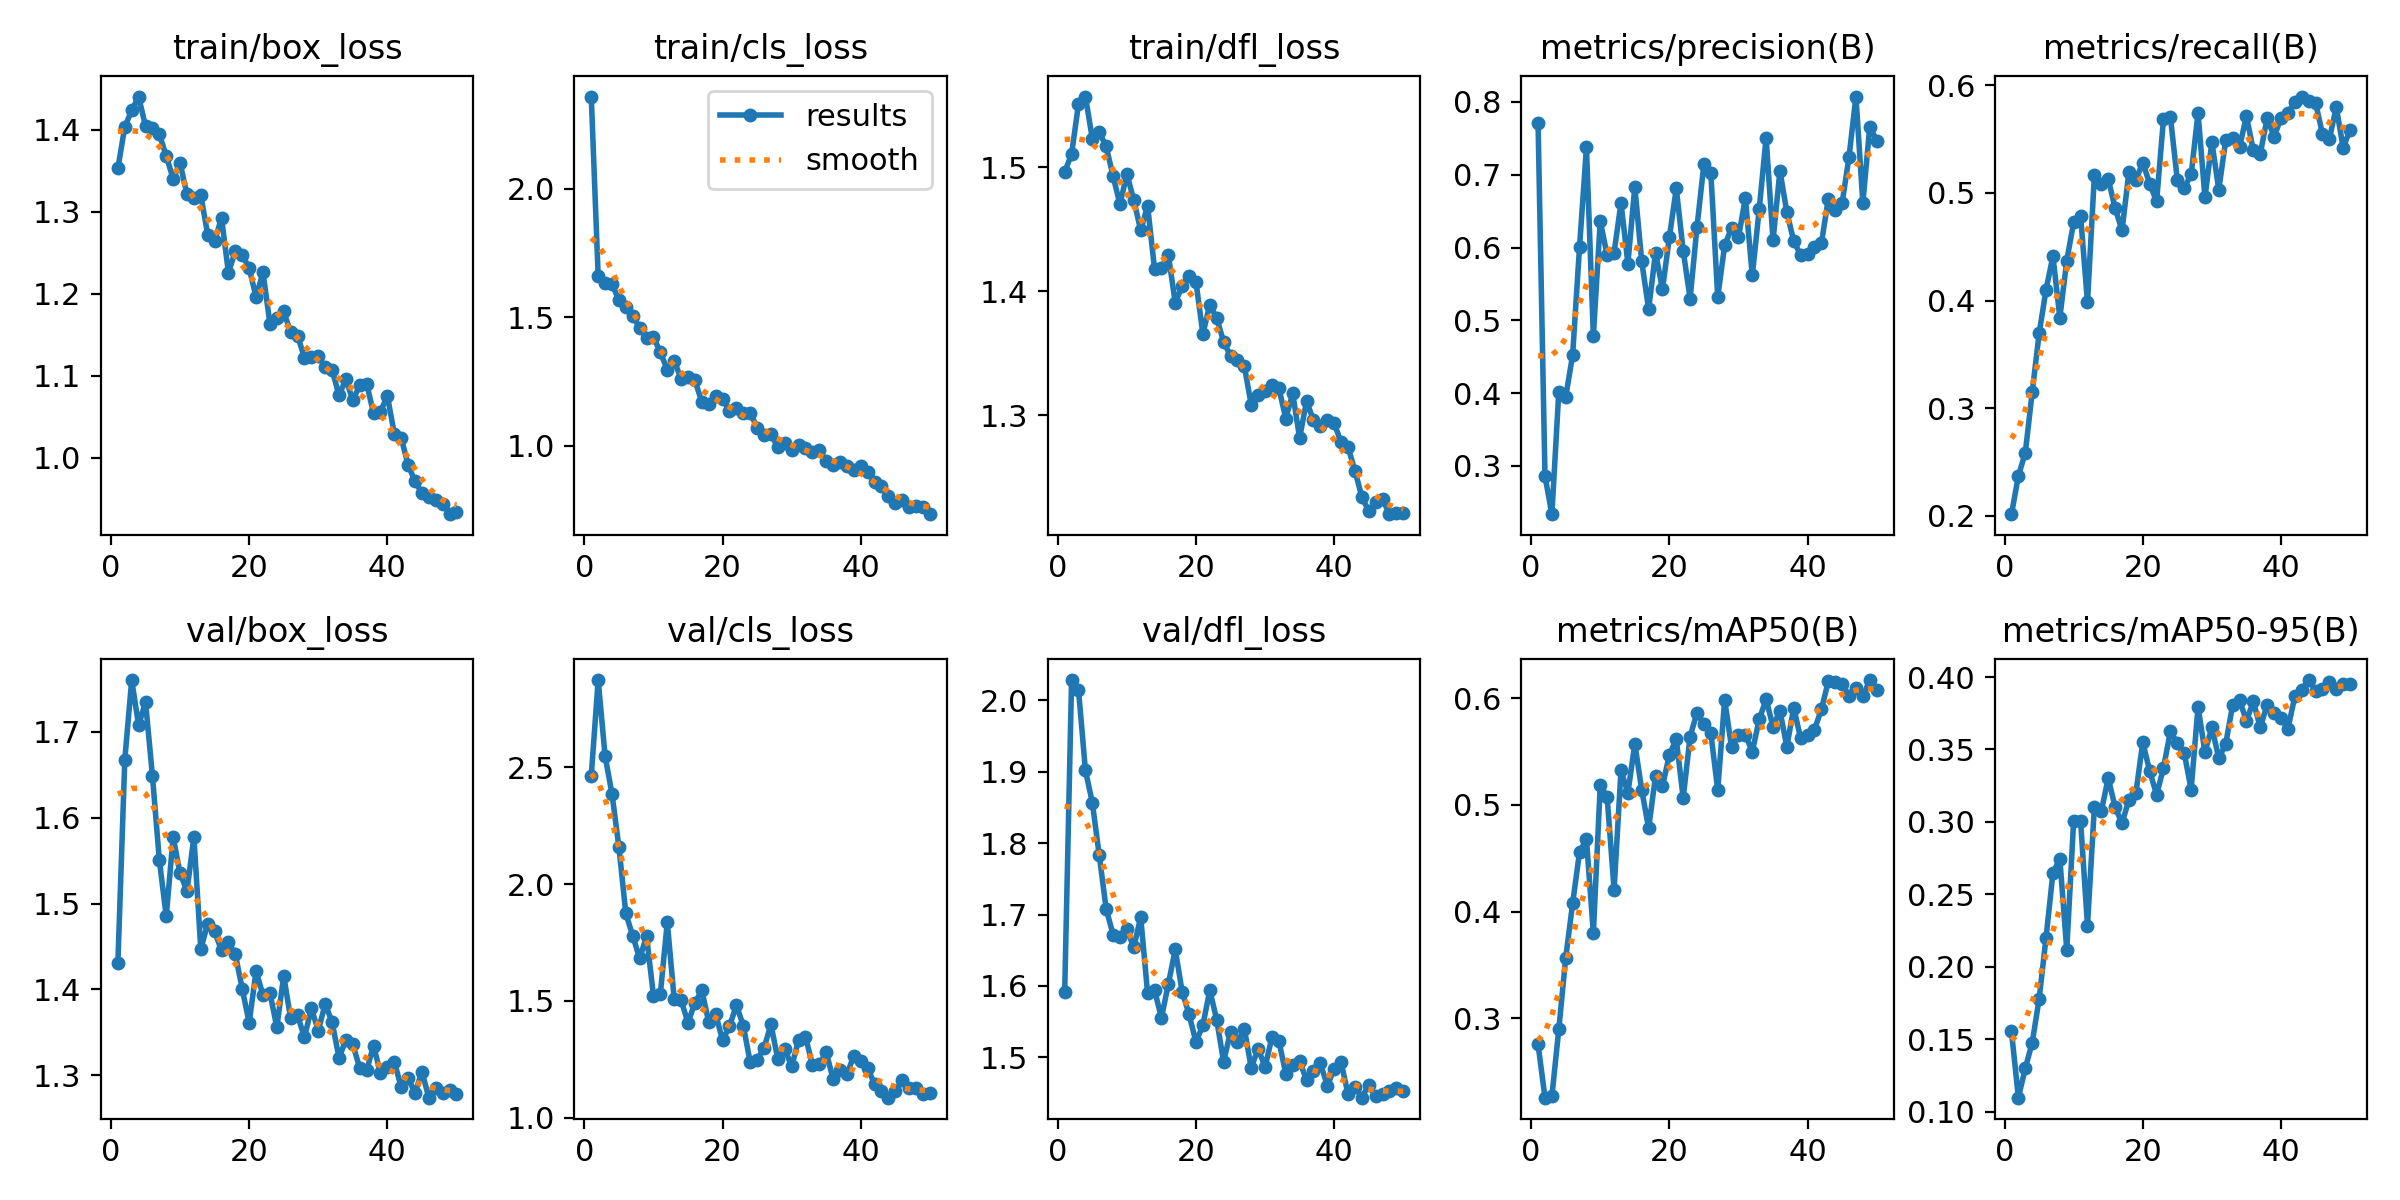

The data file committed next to this chart (first rows):
epoch, train/box_loss, train/cls_loss, train/dfl_loss, metrics/precision(B), metrics/recall(B), metrics/mAP50(B), metrics/mAP50-95(B), val/box_loss, val/cls_loss, val/dfl_loss, lr/pg0, lr/pg1, lr/pg2
1, 1.353, 2.358, 1.496, 0.7707, 0.2016, 0.2753, 0.1553, 1.43, 2.465, 1.591, 0.0005421, 0.0005421, 0.0005421
2, 1.403, 1.658, 1.51, 0.286, 0.2371, 0.2254, 0.1096, 1.667, 2.874, 2.029, 0.001076, 0.001076, 0.001076
3, 1.423, 1.632, 1.551, 0.2338, 0.2587, 0.2267, 0.13, 1.76, 2.548, 2.015, 0.001588, 0.001588, 0.001588
4, 1.44, 1.629, 1.557, 0.4022, 0.3148, 0.2896, 0.1476, 1.707, 2.386, 1.902, 0.001568, 0.001568, 0.001568
5, 1.404, 1.565, 1.523, 0.395, 0.3694, 0.3567, 0.1776, 1.735, 2.159, 1.857, 0.001568, 0.001568, 0.001568
6, 1.402, 1.54, 1.528, 0.4521, 0.4099, 0.4076, 0.2199, 1.649, 1.874, 1.783, 0.001535, 0.001535, 0.001535
7, 1.395, 1.505, 1.517, 0.6007, 0.4414, 0.4558, 0.2648, 1.55, 1.778, 1.708, 0.001502, 0.001502, 0.001502
8, 1.368, 1.458, 1.493, 0.7374, 0.3841, 0.4679, 0.2745, 1.485, 1.682, 1.672, 0.001469, 0.001469, 0.001469
9, 1.34, 1.42, 1.47, 0.4787, 0.437, 0.3797, 0.2117, 1.577, 1.777, 1.668, 0.001436, 0.001436, 0.001436
10, 1.359, 1.421, 1.494, 0.6361, 0.4727, 0.5191, 0.3009, 1.535, 1.522, 1.679, 0.001403, 0.001403, 0.001403
11, 1.321, 1.363, 1.474, 0.5894, 0.4788, 0.5071, 0.3008, 1.515, 1.53, 1.654, 0.00137, 0.00137, 0.00137
12, 1.317, 1.294, 1.449, 0.593, 0.3983, 0.4204, 0.2285, 1.577, 1.836, 1.696, 0.001337, 0.001337, 0.001337
13, 1.32, 1.331, 1.469, 0.6613, 0.5166, 0.5324, 0.3106, 1.447, 1.507, 1.59, 0.001304, 0.001304, 0.001304
14, 1.272, 1.259, 1.418, 0.578, 0.5084, 0.5112, 0.3073, 1.477, 1.503, 1.595, 0.001271, 0.001271, 0.001271
15, 1.264, 1.268, 1.419, 0.6833, 0.5128, 0.5574, 0.3303, 1.468, 1.406, 1.555, 0.001238, 0.001238, 0.001238
16, 1.292, 1.254, 1.429, 0.5808, 0.4857, 0.5141, 0.3101, 1.445, 1.492, 1.602, 0.001205, 0.001205, 0.001205
17, 1.226, 1.169, 1.391, 0.5152, 0.4652, 0.478, 0.2991, 1.455, 1.545, 1.651, 0.001172, 0.001172, 0.001172
18, 1.252, 1.163, 1.404, 0.5929, 0.5197, 0.5274, 0.3152, 1.441, 1.409, 1.592, 0.001139, 0.001139, 0.001139
19, 1.247, 1.192, 1.412, 0.5426, 0.5123, 0.5174, 0.3197, 1.401, 1.444, 1.56, 0.001106, 0.001106, 0.001106
20, 1.231, 1.181, 1.407, 0.6139, 0.528, 0.5469, 0.3549, 1.361, 1.331, 1.521, 0.001073, 0.001073, 0.001073
21, 1.196, 1.135, 1.365, 0.6812, 0.5085, 0.5616, 0.3351, 1.421, 1.39, 1.545, 0.00104, 0.00104, 0.00104
22, 1.226, 1.147, 1.389, 0.5958, 0.4921, 0.5065, 0.3187, 1.393, 1.481, 1.594, 0.001007, 0.001007, 0.001007
23, 1.163, 1.127, 1.378, 0.5297, 0.5685, 0.5642, 0.3373, 1.396, 1.394, 1.553, 0.0009739, 0.0009739, 0.0009739
24, 1.171, 1.128, 1.359, 0.6284, 0.5705, 0.5865, 0.3624, 1.356, 1.236, 1.494, 0.0009409, 0.0009409, 0.0009409
25, 1.178, 1.069, 1.348, 0.7145, 0.5119, 0.5757, 0.3544, 1.416, 1.248, 1.536, 0.0009078, 0.0009078, 0.0009078
26, 1.153, 1.039, 1.344, 0.7027, 0.5046, 0.5674, 0.3476, 1.366, 1.298, 1.522, 0.0008748, 0.0008748, 0.0008748
27, 1.149, 1.044, 1.339, 0.5317, 0.5171, 0.5138, 0.3222, 1.37, 1.399, 1.54, 0.0008418, 0.0008418, 0.0008418
28, 1.122, 0.9936, 1.308, 0.6029, 0.5741, 0.5986, 0.3794, 1.344, 1.25, 1.486, 0.0008088, 0.0008088, 0.0008088
29, 1.123, 1.01, 1.316, 0.627, 0.4957, 0.554, 0.3482, 1.378, 1.294, 1.512, 0.0007758, 0.0007758, 0.0007758
30, 1.123, 0.983, 1.319, 0.6139, 0.5472, 0.5656, 0.3652, 1.352, 1.219, 1.486, 0.0007428, 0.0007428, 0.0007428
31, 1.111, 1, 1.325, 0.6681, 0.5028, 0.566, 0.3439, 1.383, 1.332, 1.528, 0.0007098, 0.0007098, 0.0007098
32, 1.107, 0.9905, 1.322, 0.5617, 0.5487, 0.5499, 0.3538, 1.362, 1.346, 1.523, 0.0006768, 0.0006768, 0.0006768
33, 1.076, 0.9738, 1.297, 0.6523, 0.5505, 0.5802, 0.3803, 1.321, 1.226, 1.477, 0.0006438, 0.0006438, 0.0006438
34, 1.096, 0.983, 1.317, 0.7507, 0.5424, 0.599, 0.3842, 1.341, 1.228, 1.489, 0.0006108, 0.0006108, 0.0006108
35, 1.07, 0.9383, 1.282, 0.6098, 0.5712, 0.5735, 0.3697, 1.336, 1.28, 1.494, 0.0005778, 0.0005778, 0.0005778
36, 1.088, 0.9262, 1.311, 0.7054, 0.5395, 0.5885, 0.3832, 1.309, 1.164, 1.468, 0.0005448, 0.0005448, 0.0005448
37, 1.09, 0.9349, 1.296, 0.6484, 0.5359, 0.5546, 0.3652, 1.306, 1.205, 1.481, 0.0005118, 0.0005118, 0.0005118
38, 1.054, 0.9185, 1.291, 0.6088, 0.5695, 0.5912, 0.3808, 1.335, 1.185, 1.492, 0.0004788, 0.0004788, 0.0004788
39, 1.056, 0.9044, 1.296, 0.5895, 0.5522, 0.5624, 0.3748, 1.302, 1.266, 1.46, 0.0004458, 0.0004458, 0.0004458
40, 1.075, 0.9213, 1.294, 0.5909, 0.5692, 0.5655, 0.3716, 1.31, 1.242, 1.483, 0.0004127, 0.0004127, 0.0004127
41, 1.029, 0.897, 1.278, 0.6006, 0.5744, 0.5707, 0.3641, 1.316, 1.212, 1.493, 0.0003797, 0.0003797, 0.0003797
42, 1.024, 0.8565, 1.274, 0.6057, 0.5844, 0.5896, 0.3866, 1.286, 1.142, 1.449, 0.0003467, 0.0003467, 0.0003467
43, 0.9914, 0.8444, 1.255, 0.6669, 0.5894, 0.6159, 0.3913, 1.297, 1.114, 1.459, 0.0003137, 0.0003137, 0.0003137
44, 0.9712, 0.8029, 1.234, 0.6514, 0.585, 0.6151, 0.3979, 1.28, 1.085, 1.443, 0.0002807, 0.0002807, 0.0002807
45, 0.9568, 0.7777, 1.223, 0.661, 0.5838, 0.6139, 0.3904, 1.304, 1.113, 1.462, 0.0002477, 0.0002477, 0.0002477
46, 0.9526, 0.787, 1.23, 0.7246, 0.555, 0.602, 0.3915, 1.274, 1.159, 1.445, 0.0002147, 0.0002147, 0.0002147
47, 0.9487, 0.7605, 1.232, 0.8073, 0.5496, 0.6099, 0.3965, 1.285, 1.126, 1.448, 0.0001817, 0.0001817, 0.0001817
48, 0.9432, 0.7631, 1.22, 0.6609, 0.5797, 0.6017, 0.3914, 1.279, 1.125, 1.452, 0.0001487, 0.0001487, 0.0001487
49, 0.9312, 0.7616, 1.222, 0.7661, 0.5419, 0.6172, 0.3952, 1.283, 1.101, 1.456, 0.0001157, 0.0001157, 0.0001157
50, 0.9337, 0.733, 1.221, 0.7469, 0.5585, 0.6081, 0.3951, 1.278, 1.105, 1.452, 8.2683e-05, 8.2683e-05, 8.2683e-05
